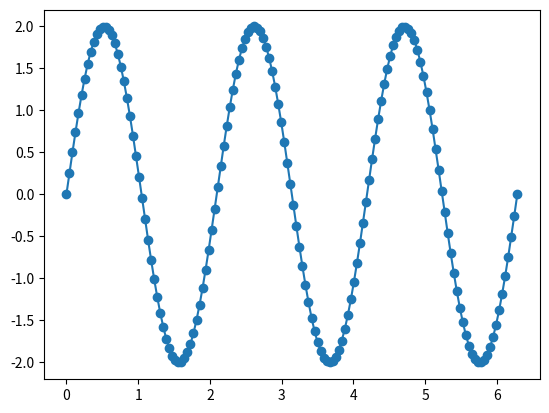

Write the Python code that produced this figure.
import numpy as np
import matplotlib.pyplot as plt


def sine_wave(t):
    return 2 * np.sin(3 * t)


t_values = np.linspace(0, 2 * np.pi, 150)

plt.plot(t_values, sine_wave(t_values), marker="o")
plt.show()
